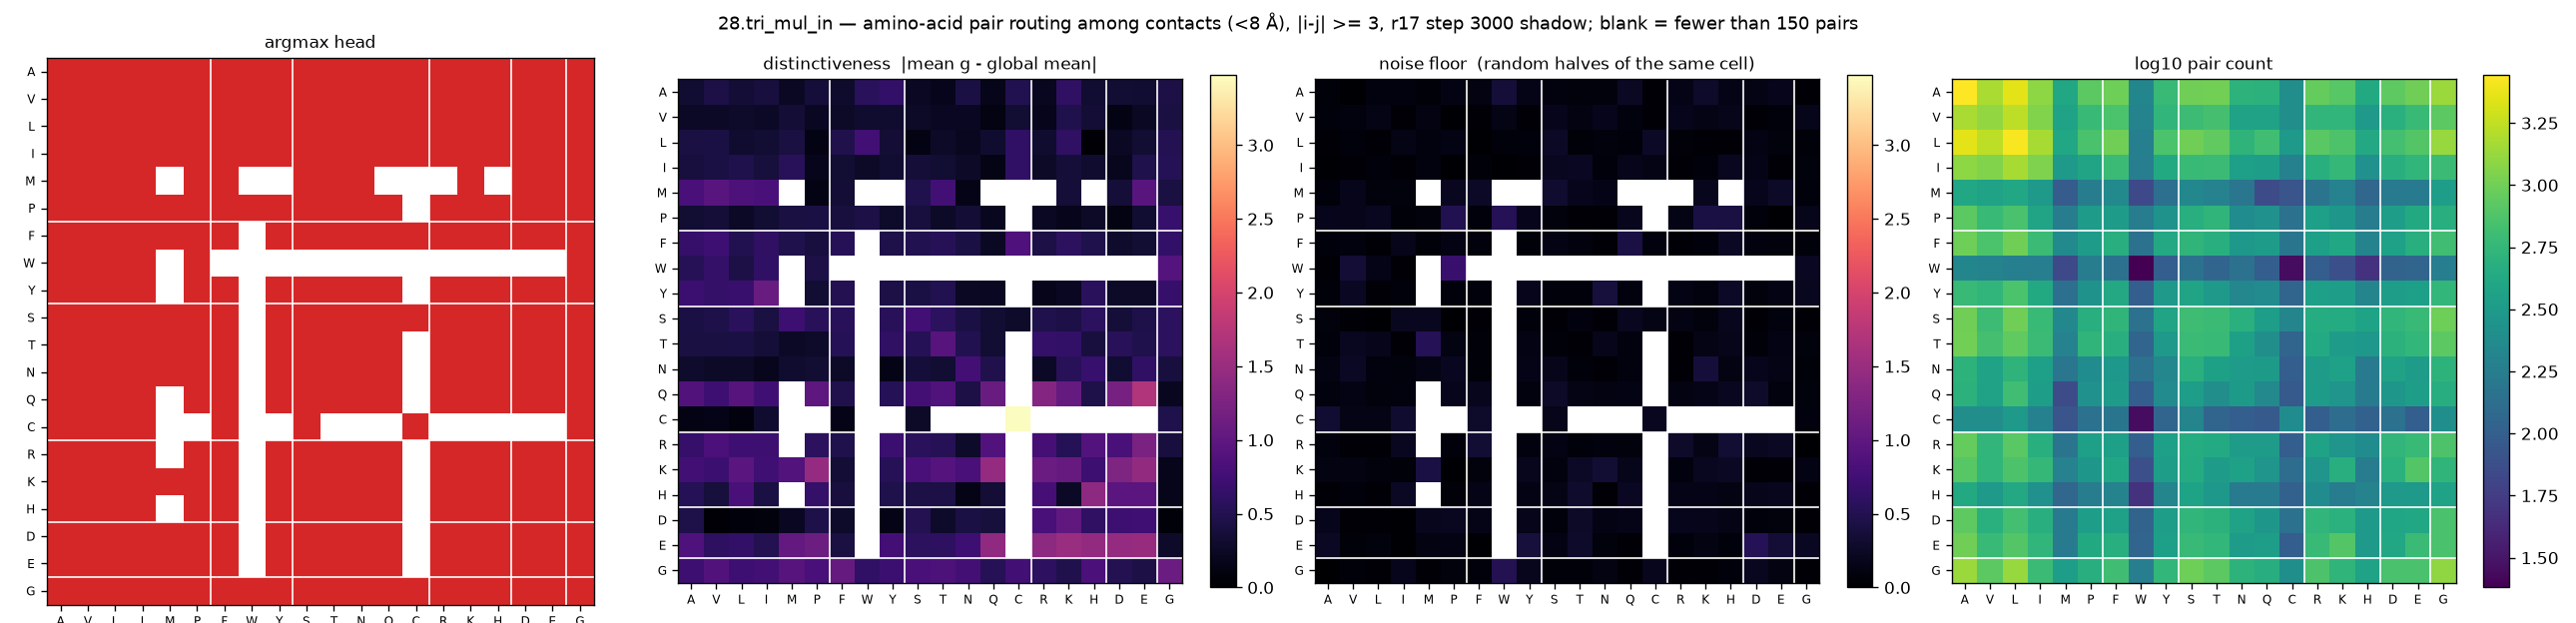

The file beside this chart, header and first rows:
aa_i, aa_j, argmax_head, distinctiveness, null, n_pairs
A, A, 3, 0.3192, 0.0591, 2776
A, V, 3, 0.4428, 0.0187, 1512
A, L, 3, 0.3421, 0.0986, 2276
A, I, 3, 0.407, 0.0951, 1240
A, M, 3, 0.2407, 0.064, 404
A, P, 3, 0.3783, 0.1269, 836
A, F, 3, 0.29, 0.1129, 964
A, W, 3, 0.5688, 0.3612, 212
A, Y, 3, 0.63, 0.1626, 588
A, S, 3, 0.2428, 0.1032, 992
A, T, 3, 0.1875, 0.0859, 1004
A, N, 3, 0.4344, 0.089, 520
A, Q, 3, 0.1711, 0.242, 504
A, C, 3, 0.4914, 0.0442, 252
A, R, 3, 0.2053, 0.1555, 908
A, K, 3, 0.602, 0.2792, 808
A, H, 3, 0.3245, 0.157, 428
A, D, 3, 0.3372, 0.1367, 848
A, E, 3, 0.3178, 0.1845, 984
A, G, 3, 0.4472, 0.0387, 1360
V, A, 3, 0.2448, 0.074, 1512
V, V, 3, 0.2556, 0.1039, 1288
V, L, 3, 0.272, 0.1396, 1732
V, I, 3, 0.2495, 0.051, 1136
V, M, 3, 0.3491, 0.1091, 372
V, P, 3, 0.2269, 0.0185, 592
V, F, 3, 0.2606, 0.047, 720
V, W, 3, 0.3066, 0.1383, 200
V, Y, 3, 0.2996, 0.0528, 552
V, S, 3, 0.2696, 0.1848, 628
V, T, 3, 0.2222, 0.1098, 688
V, N, 3, 0.2221, 0.1838, 368
V, Q, 3, 0.1175, 0.1076, 368
V, C, 3, 0.3364, 0.0436, 252
V, R, 3, 0.1812, 0.1827, 544
V, K, 3, 0.4745, 0.1368, 552
V, H, 3, 0.3465, 0.164, 312
V, D, 3, 0.1319, 0.0467, 492
V, E, 3, 0.2386, 0.0699, 600
V, G, 3, 0.413, 0.1689, 836
L, A, 3, 0.4121, 0.0437, 2276
L, V, 3, 0.428, 0.0738, 1732
L, L, 3, 0.2992, 0.0337, 2672
L, I, 3, 0.3363, 0.1425, 1480
L, M, 3, 0.4109, 0.1022, 416
L, P, 3, 0.1251, 0.1272, 708
L, F, 3, 0.4769, 0.0239, 992
L, W, 3, 0.7598, 0.08, 188
L, Y, 3, 0.3514, 0.0685, 728
L, S, 3, 0.1356, 0.2496, 1000
L, T, 3, 0.2615, 0.0599, 876
L, N, 3, 0.2131, 0.0834, 532
L, Q, 3, 0.3014, 0.0719, 652
L, C, 3, 0.6161, 0.2477, 308
L, R, 3, 0.3035, 0.0557, 816
L, K, 3, 0.6095, 0.0355, 740
L, H, 3, 0.04, 0.0479, 420
L, D, 3, 0.2431, 0.1341, 676
L, E, 3, 0.3358, 0.0949, 772
L, G, 3, 0.506, 0.0551, 1344
... 340 more rows
